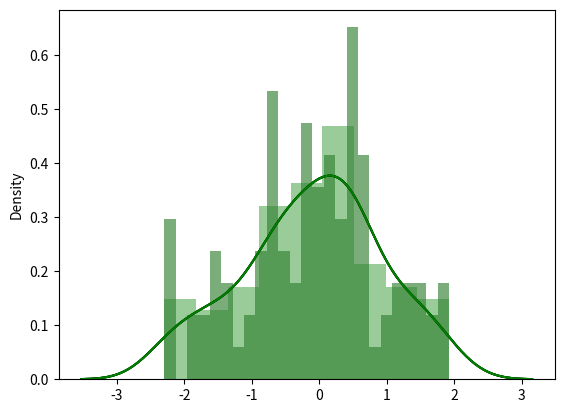

Python code for this plot:
#Combinando Estilos
#%%
import pandas as pd
import numpy as np
import matplotlib as mpl
import seaborn as sns

datos = np.random.randn(100)
datos


# %%
sns.distplot(datos, color='green')

# %%
#Para eliminar los rectangulo de valores
sns.distplot(datos,color='green', rug=False, hist=False)


# %%
argumentos_curva = {'color':'black','label':'curva'}
argumentos_histograma = {'color':'grey','label':'histograma'}

sns.distplot(datos, bins=25,kde_kws=argumentos_curva,hist_kws=argumentos_histograma)


# %%
serie = pd.Series(datos)
serie

# %%
sns.distplot(serie, bins=25, color='green')

# %%
